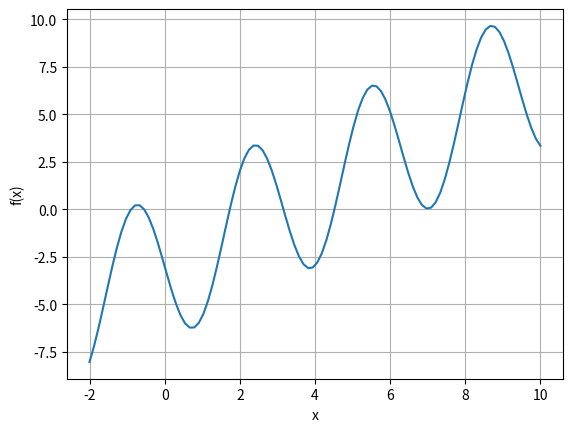

This figure's Python source:
import matplotlib.pyplot as plt
import numpy as np

x = np.linspace(-2,10,100)
f = x - 4*np.sin(2*x)-3

plt.plot(x,f)
plt.xlabel('x')
plt.ylabel('f(x)')
plt.grid()
plt.show()